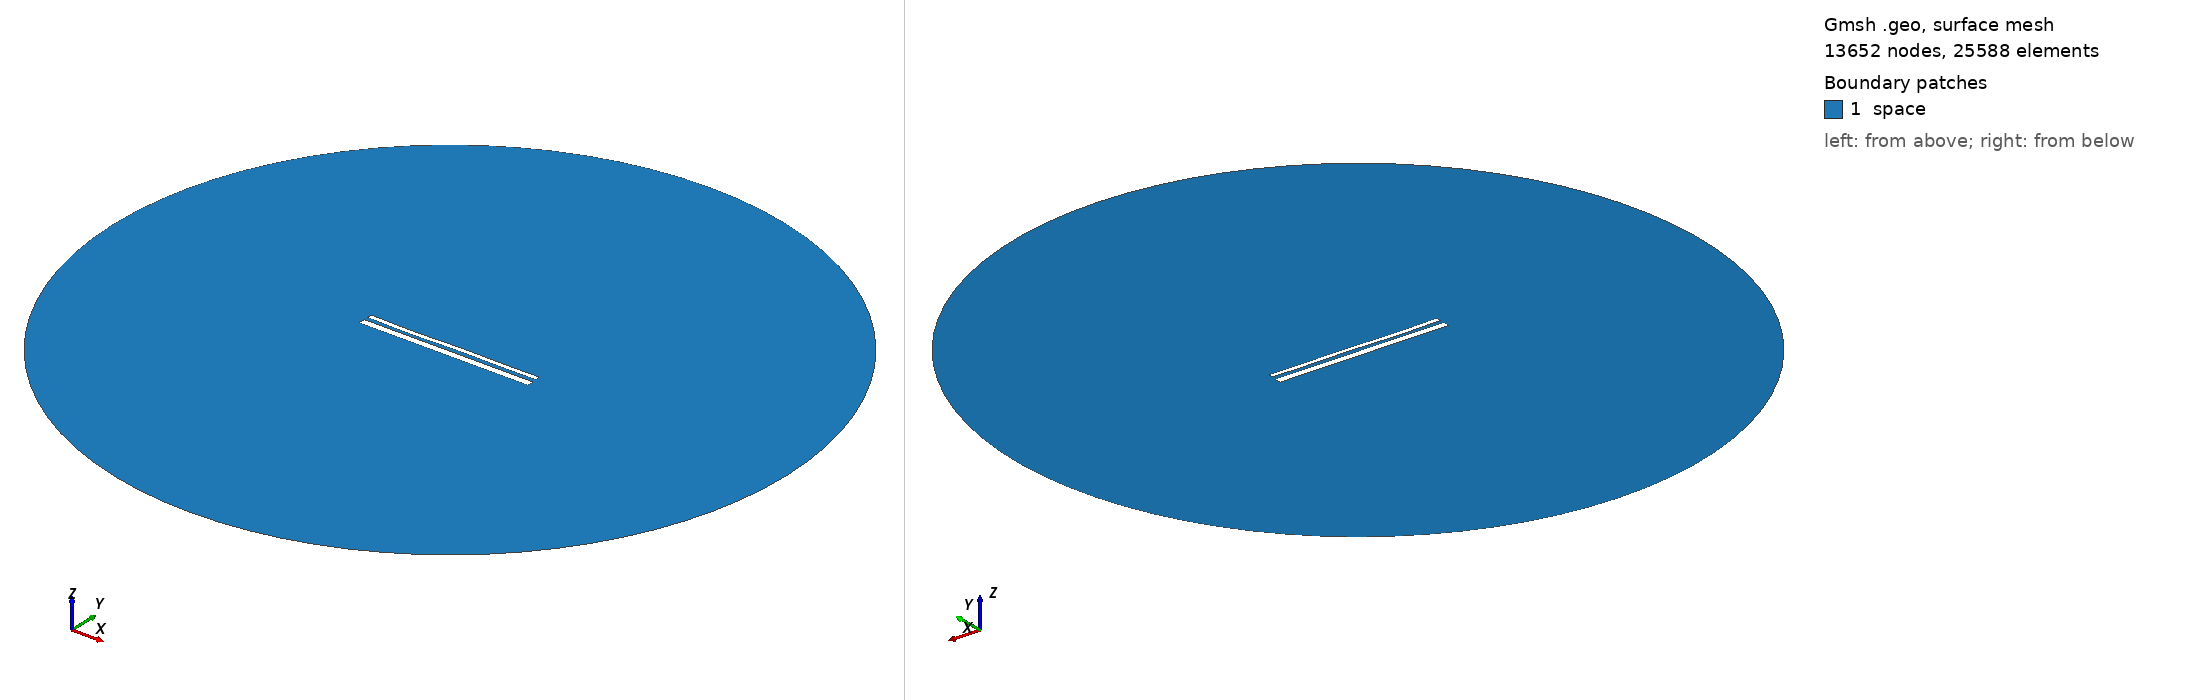

Gmsh geometry script, surface-meshed: 13652 nodes, 25588 surface elements. Boundary patches (legend numbers): 1 space. Left view from above one corner, right view from below the opposite corner. Legend entries are the model's physical surfaces. The drawing asked Gmsh for element sizes between 1% and 20% of the model's largest extent; the script's own settings can give other sizes.

=== 14026.geo (drawn) ===
//---------------------------------------
// Geometry kernel
//---------------------------------------

SetFactory("OpenCASCADE");



//---------------------------------------
// Parameters of the geometry
//---------------------------------------

// Overetch of the upper plate
overetch = 0.5;

// Distance between the plates
distance = 2.0;

// Discretization over the x axis (for the deformation)
nx = 50; 

// Length of the plate
L = 100 - overetch; 

// Number of modes
n = 4; 

// 1st mode coefficient
coeff(1) = 0.0;
beta(1) = 0.596864 * 3.1415926535 / L;

// 2nd mode coefficient
coeff(2) = -0.075;
beta(2) = 1.49418 * 3.1415926535 / L;

// 3rd mode coefficient
coeff(3) = -0.15;
beta(3) = 2.50025 * 3.1415926535 / L;

// 4th mode coefficient
coeff(4) = -0.15;
beta(4) = 3.49999 * 3.1415926535 / L;



//---------------------------------------
// Upper plate (deformed rectangle)
//---------------------------------------

// Coordiantes of the upper plate
xmin = -50;
xmax = 50 - overetch;

// Height of the upper plate
yheight = 4 - 2 * overetch;

// Indexes of the points
UpperID[] = {};
LowerID[] = {};
LeftID[] = {};
RightID[] = {};

// Point index
p = 1;

// Horizontal edges
For i In {1:nx}
    x = xmin + (i-1)*(xmax - xmin)/(nx-1);

    y_bottom = distance / 2 + overetch;
    For j In {1:n}
        C = (Cosh(beta(j)*L) + Cos(beta(j)*L)) / (Sinh(beta(j)*L) + Sin(beta(j)*L));
        y_bottom  = y_bottom + coeff(j) * (Cosh(beta(j)*(x+50)) - Cos(beta(j)*(x+50)) - C * (Sinh(beta(j)*(x+50)) - Sin(beta(j)*(x+50))));
    EndFor

    y_top = y_bottom + yheight;

    Point(p) = {x, y_top, 0, 1.0};
    UpperID[i] = p;
    p = p + 1;

    Point(p) = {x, y_bottom, 0, 1.0};
    LowerID[i] = p;
    p = p + 1;
EndFor

// Create point lists
UpperPts[] = {}; LowerPts[] = {};
For i In {1:nx}
  UpperPts[] += {UpperID[i]};
  LowerPts[] += {LowerID[i]};
EndFor

// Build splines
Spline(1) = {UpperPts[]};
Spline(2) = {LowerPts[]};
Line(3) = {LowerPts[nx-1], UpperPts[nx-1]};
Line(4) = {LowerPts[0], UpperPts[0]};

// Build the plane surface
Curve Loop(1) = {2, 3, -1, -4};
Plane Surface(1) = {1};



//---------------------------------------
// Lower plate (rectangle)
//---------------------------------------

// Vertices
Point(1001) = {-50, -1, 0, 1.0};
Point(1002) = { 50, -1, 0, 1.0};
Point(1003) = { 50,  -5, 0, 1.0};
Point(1004) = {-50,  -5, 0, 1.0};

// Edges
Line(5) = {1001, 1002};
Line(6) = {1002, 1003};
Line(7) = {1003, 1004};
Line(8) = {1004, 1001};

// Plane surface
Line Loop(2) = {5, 6, 7, 8};
Plane Surface(2) = {2}; 



//---------------------------------------
// Outer (fictious) boundary
//---------------------------------------

// Points
Point(1005) = {0, 0, 0};       // Center
Point(1006) = {200, 0, 0};     // Start point
Point(1007) = {0, 200, 0};     // 90 degrees
Point(1008) = {-200, 0, 0};    // 180 degrees
Point(1009) = {0, -200, 0};    // 270 degrees

// Circle arcs (each needs start, center, end)
Circle(9) = {1006, 1005, 1007};
Circle(10) = {1007, 1005, 1008};
Circle(11) = {1008, 1005, 1009};
Circle(12) = {1009, 1005, 1006};

// Plane surface for the entire domain
Curve Loop(3) = {9, 10, 11, 12};
Surface(3) = {3};

// Subtract the plates from the whole domain to obtain the actual domain where we want to solve the equations
BooleanDifference{ Surface{3}; Delete; }{ Surface{1}; Surface{2}; Delete; }




//---------------------------------------
// Transfinite Lines/Curves
//---------------------------------------

// Set the number of points on the boundaries
r = 7;

// Plates
Transfinite Curve {1, 2} = 50*r Using Progression 1;
Transfinite Curve {3, 4} = 2*r Using Progression 1;
Transfinite Line {5, 7} = 50*r Using Progression 1;
Transfinite Line {6, 8} = 2*r Using Progression 1;

// Outer boundary
Transfinite Line {9, 10, 11, 12} = 20 Using Progression 1;



//---------------------------------------
// Physical groups
//---------------------------------------                

// Physical curves (boundaries)
Physical Line("force_segment", 10) = {2};
Physical Line("upper_plate", 11) = {1, 3, 4};
Physical Line("lower_plate", 12) = {5, 6, 7, 8};
Physical Line("boundary", 20) = {9, 10, 11, 12};

// Physical Surfaces
Physical Surface("space", 30) = {3};



//---------------------------------------
// 6. Generate the Mesh
//---------------------------------------

// 2D mesh generation
Mesh 2;
